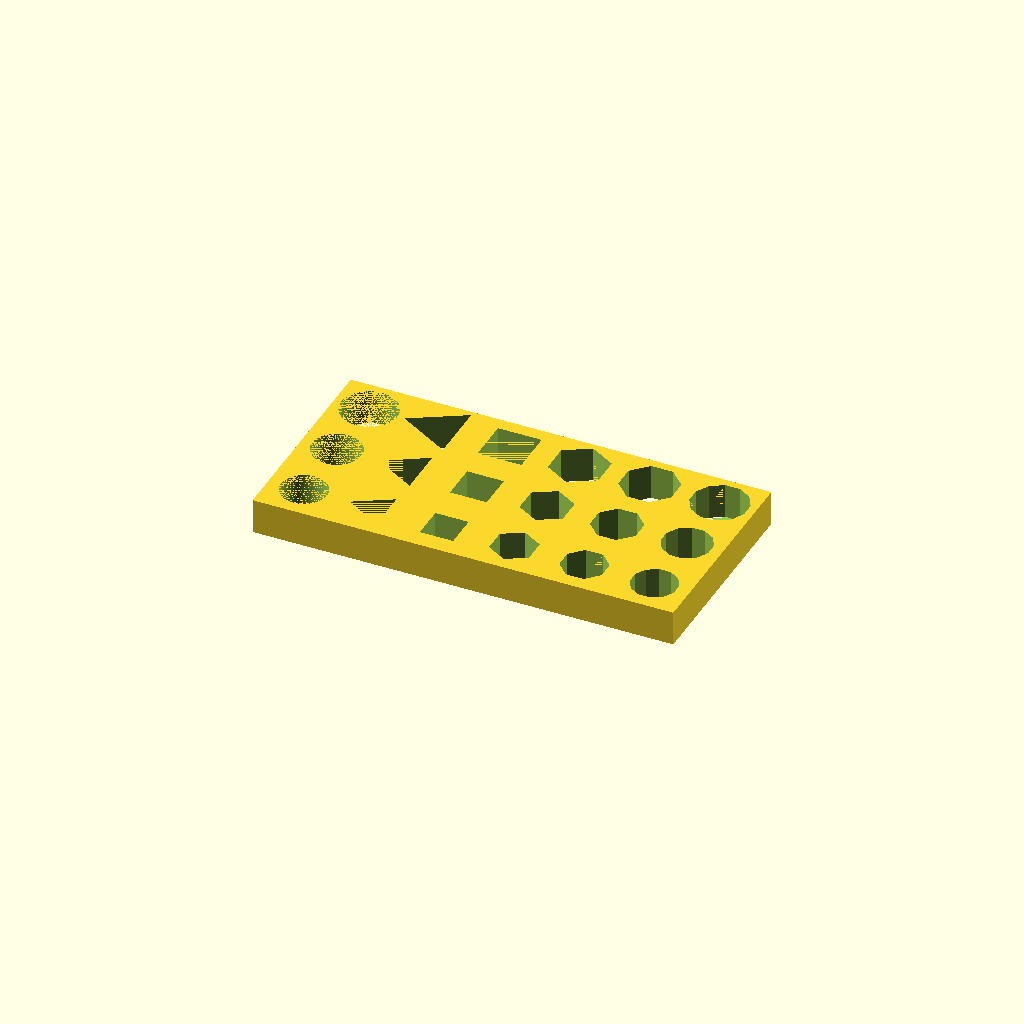
Cell 1: rendered with the file's own defaults.
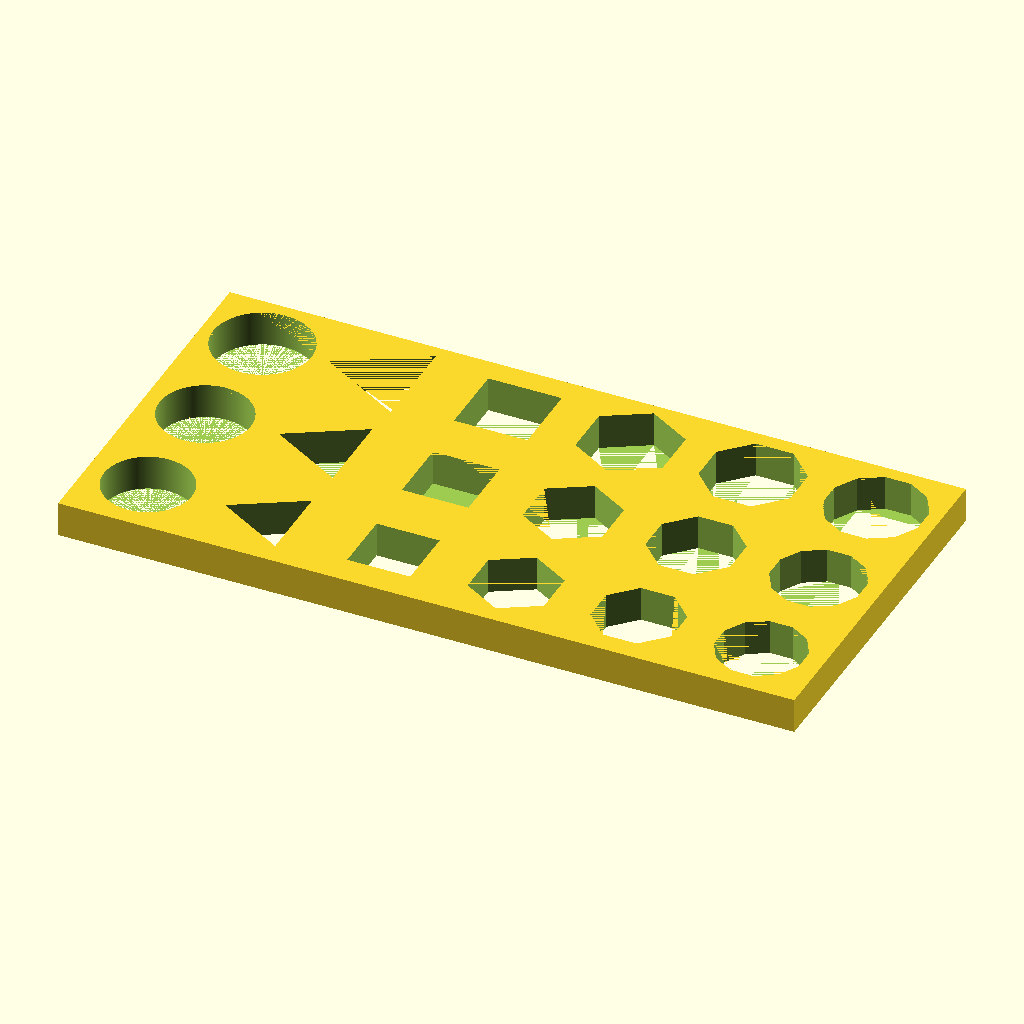
Cell 2: the same model with prism_diameter = 24.
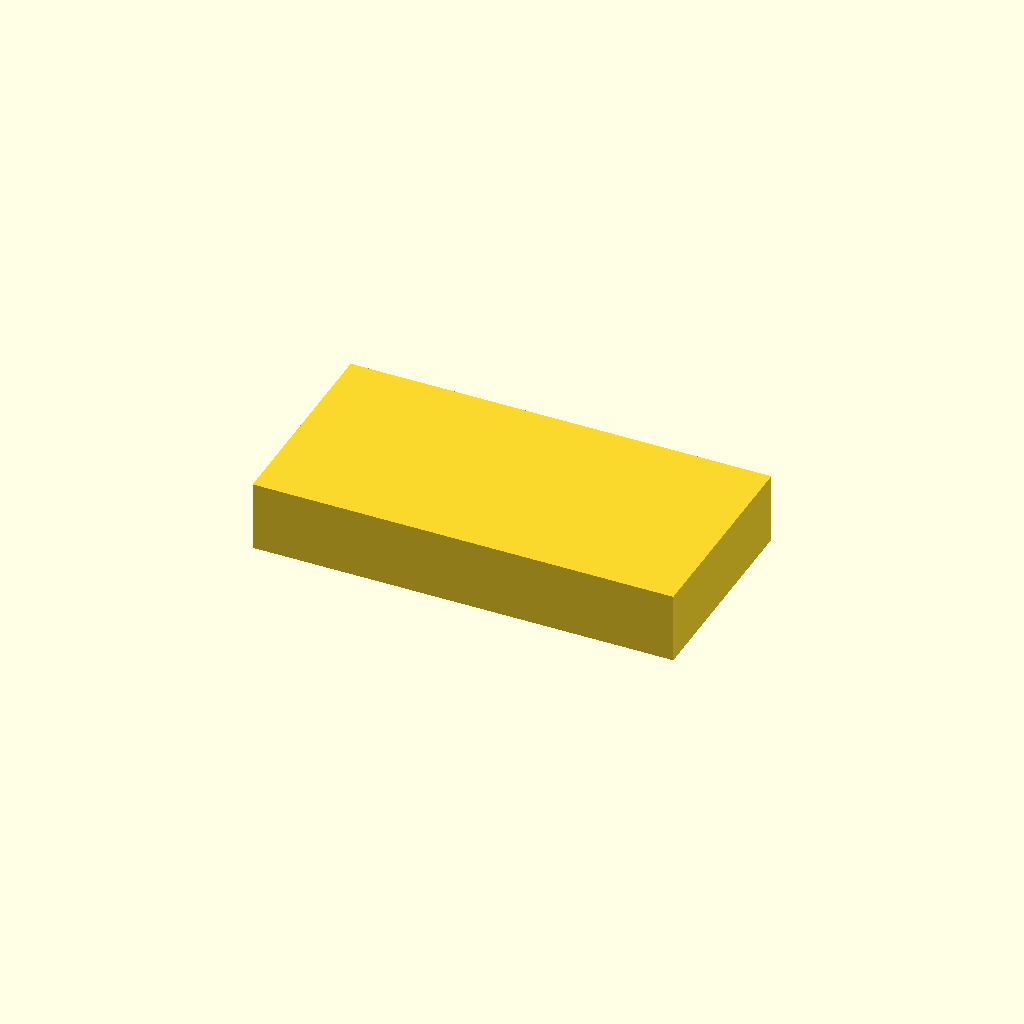
Cell 3: the same model with box_height = 20.
All cells are drawn from one camera (rotation 55°, 0°, 25°, orthographic, colour scheme Cornfield), so only the parameter changes between them.
Source of the model, peg_in_hole/src/pegs_12-24mm_test_bed_1-4mm.scad:
/*
 *  Copyright 2025 AGH Center of Excellence in Artificial Intelligence
 *
 *  Licensed under the Apache License, Version 2.0 (the "License");
 *  you may not use this file except in compliance with the License.
 *  You may obtain a copy of the License at
 *
 *      http://www.apache.org/licenses/LICENSE-2.0
 *
 *  Unless required by applicable law or agreed to in writing, software
 *  distributed under the License is distributed on an "AS IS" BASIS,
 *  WITHOUT WARRANTIES OR CONDITIONS OF ANY KIND, either express or implied.
 *  See the License for the specific language governing permissions and
 *  limitations under the License.
 */
use<libpeginhole.scad>
use<libthtcomponent.scad>
$fa = 1;
$fs = 0.01;
EPS = 0.01;
CYLINDER_VERTICES = cylinder_vertices();

// Pegs
vertices = [CYLINDER_VERTICES, 3, 4, 6, 8, 12 ];
tolerances = [1.0, 2.0, 4.0]; // mm
prism_diameter = 12; // diameter 12mm, 24mm
height = 10 + EPS;
rotation = [ 0, 0, 0 ]; // in degs

// Holes array
array_x = len(vertices);
array_y = len(tolerances);
box_height = 10;
slot_size = 1.25 * (prism_diameter + max(tolerances));

module make_regular_prism(vertices, tolerance){
	regular_prism(vertices = vertices,
				diameter = hole_diameter(prism_diameter, vertices, tolerance),
				height = height,
				angle_offset = angle_offset(vertices));
}

rotate(rotation)
multiple_insertion_box(slot_size = slot_size,
					array_size = [ array_x, array_y ],
                    height = box_height)
{
	// For loops doesn't create multiple children in OpenSCAD
	// so we need to create them manually

	make_regular_prism(vertices = vertices[0], tolerance = tolerances[0]);
	make_regular_prism(vertices = vertices[1], tolerance = tolerances[0]);
	make_regular_prism(vertices = vertices[2], tolerance = tolerances[0]);
	make_regular_prism(vertices = vertices[3], tolerance = tolerances[0]);
	make_regular_prism(vertices = vertices[4], tolerance = tolerances[0]);
	make_regular_prism(vertices = vertices[5], tolerance = tolerances[0]);

	make_regular_prism(vertices = vertices[0], tolerance = tolerances[1]);
	make_regular_prism(vertices = vertices[1], tolerance = tolerances[1]);
	make_regular_prism(vertices = vertices[2], tolerance = tolerances[1]);
	make_regular_prism(vertices = vertices[3], tolerance = tolerances[1]);
	make_regular_prism(vertices = vertices[4], tolerance = tolerances[1]);
	make_regular_prism(vertices = vertices[5], tolerance = tolerances[1]);

	make_regular_prism(vertices = vertices[0], tolerance = tolerances[2]);
	make_regular_prism(vertices = vertices[1], tolerance = tolerances[2]);
	make_regular_prism(vertices = vertices[2], tolerance = tolerances[2]);
	make_regular_prism(vertices = vertices[3], tolerance = tolerances[2]);
	make_regular_prism(vertices = vertices[4], tolerance = tolerances[2]);
	make_regular_prism(vertices = vertices[5], tolerance = tolerances[2]);
};
Customizer parameters (derived from the source; name, type, default, range or options):
EPS: number, default 0.01
tolerances: vector, default [1, 2, 4]
prism_diameter: number, default 12
rotation: vector, default [0, 0, 0]
box_height: number, default 10
